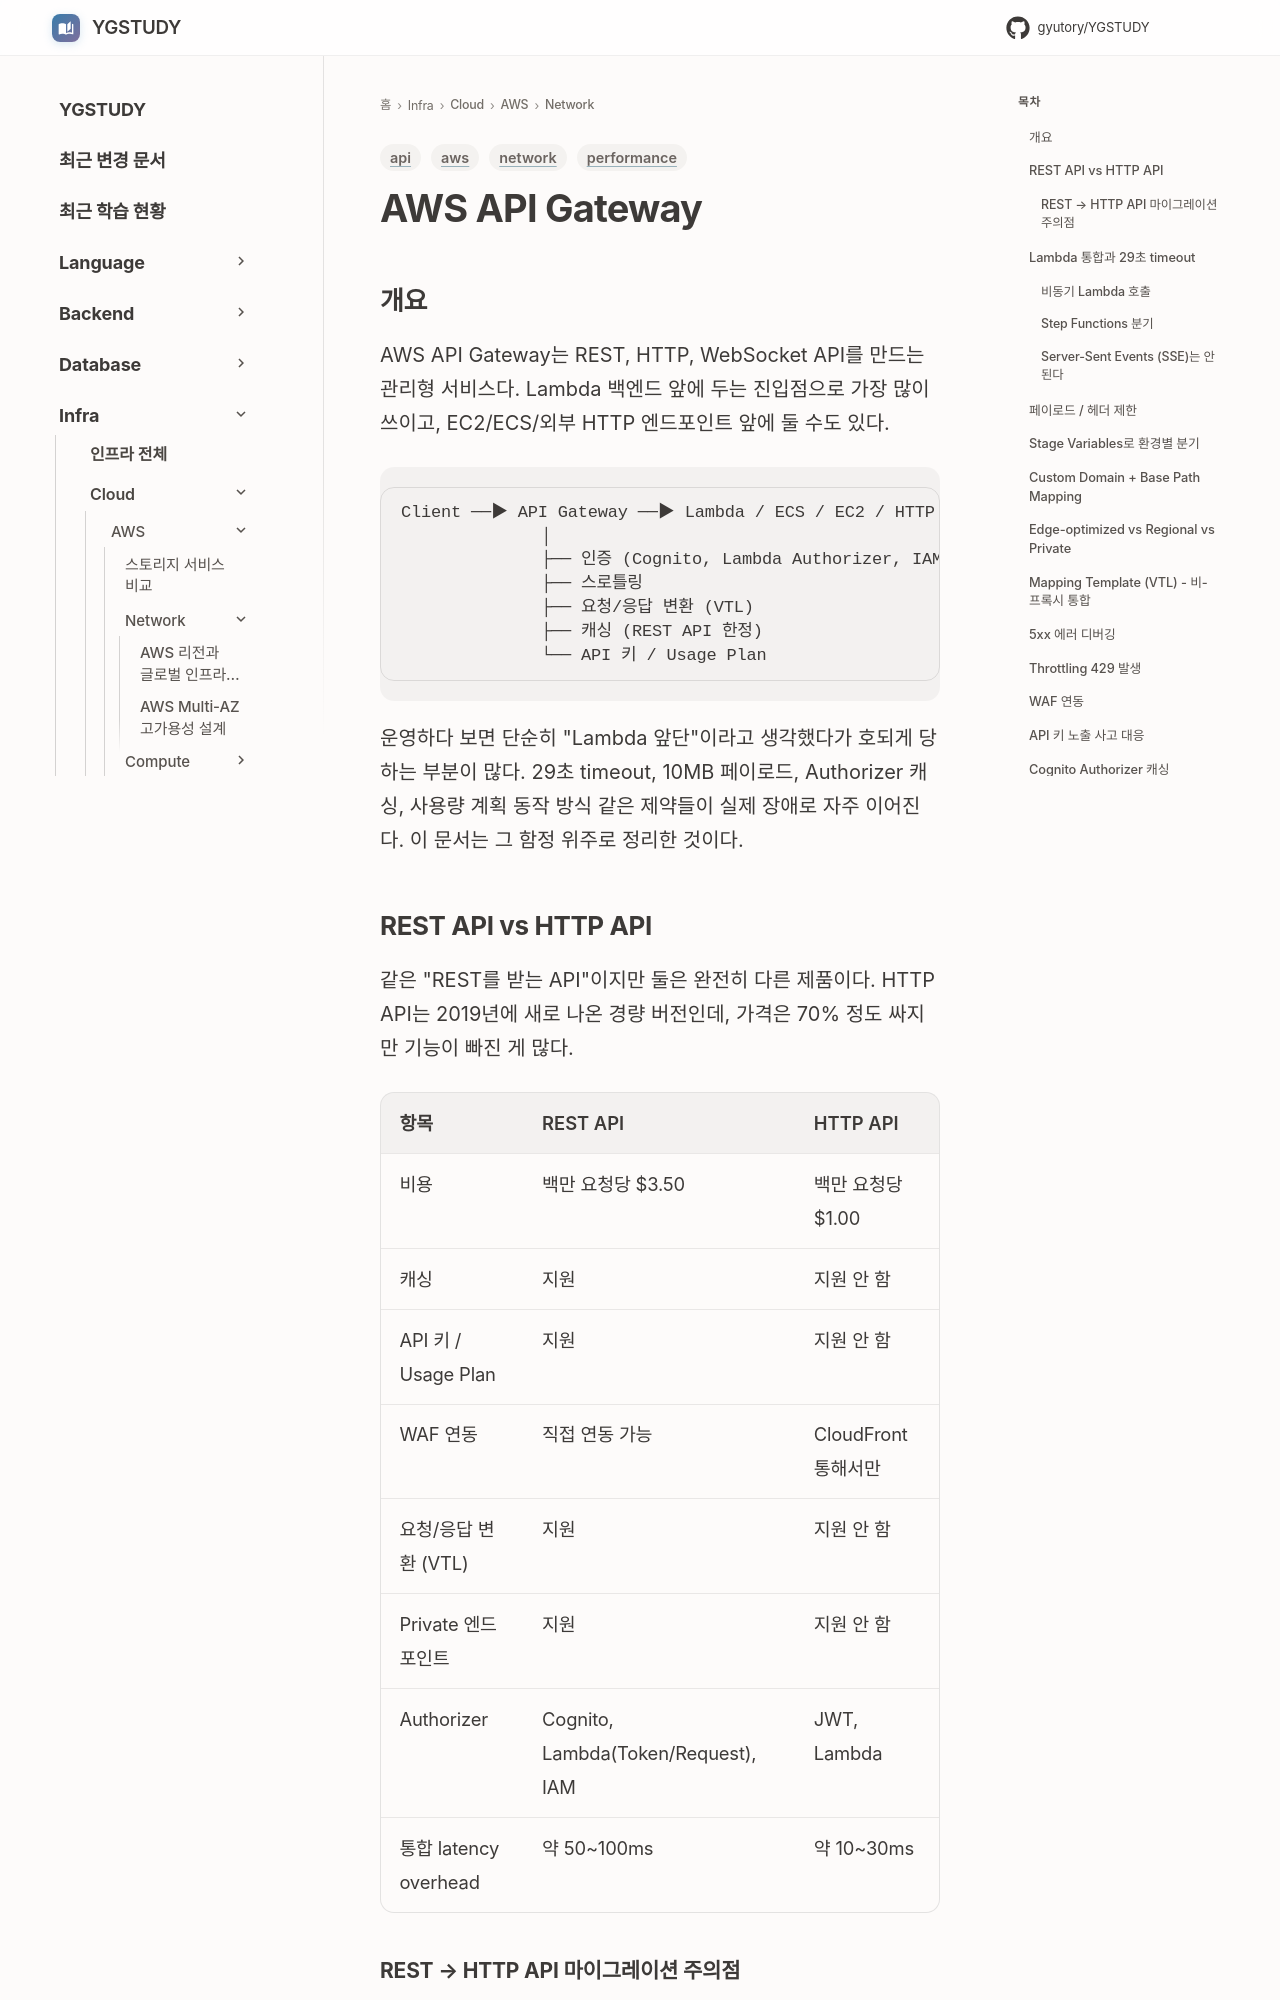

repository: GYUTORY/YGSTUDY · page: Cloud/AWS/Network/API_Gateway/index.html · generator: mkdocs

---
title: AWS API Gateway
tags: [aws, api, network, performance]
updated: 2026-04-26
---

# AWS API Gateway

## 개요

AWS API Gateway는 REST, HTTP, WebSocket API를 만드는 관리형 서비스다. Lambda 백엔드 앞에 두는 진입점으로 가장 많이 쓰이고, EC2/ECS/외부 HTTP 엔드포인트 앞에 둘 수도 있다.

```
Client ──▶ API Gateway ──▶ Lambda / ECS / EC2 / HTTP Endpoint
              │
              ├── 인증 (Cognito, Lambda Authorizer, IAM)
              ├── 스로틀링
              ├── 요청/응답 변환 (VTL)
              ├── 캐싱 (REST API 한정)
              └── API 키 / Usage Plan
```

운영하다 보면 단순히 "Lambda 앞단"이라고 생각했다가 호되게 당하는 부분이 많다. 29초 timeout, 10MB 페이로드, Authorizer 캐싱, 사용량 계획 동작 방식 같은 제약들이 실제 장애로 자주 이어진다. 이 문서는 그 함정 위주로 정리한 것이다.

## REST API vs HTTP API

같은 "REST를 받는 API"이지만 둘은 완전히 다른 제품이다. HTTP API는 2019년에 새로 나온 경량 버전인데, 가격은 70% 정도 싸지만 기능이 빠진 게 많다.

| 항목 | REST API | HTTP API |
|------|----------|----------|
| 비용 | 백만 요청당 $3.50 | 백만 요청당 $1.00 |
| 캐싱 | 지원 | 지원 안 함 |
| API 키 / Usage Plan | 지원 | 지원 안 함 |
| WAF 연동 | 직접 연동 가능 | CloudFront 통해서만 |
| 요청/응답 변환 (VTL) | 지원 | 지원 안 함 |
| Private 엔드포인트 | 지원 | 지원 안 함 |
| Authorizer | Cognito, Lambda(Token/Request), IAM | JWT, Lambda |
| 통합 latency overhead | 약 50~100ms | 약 10~30ms |
